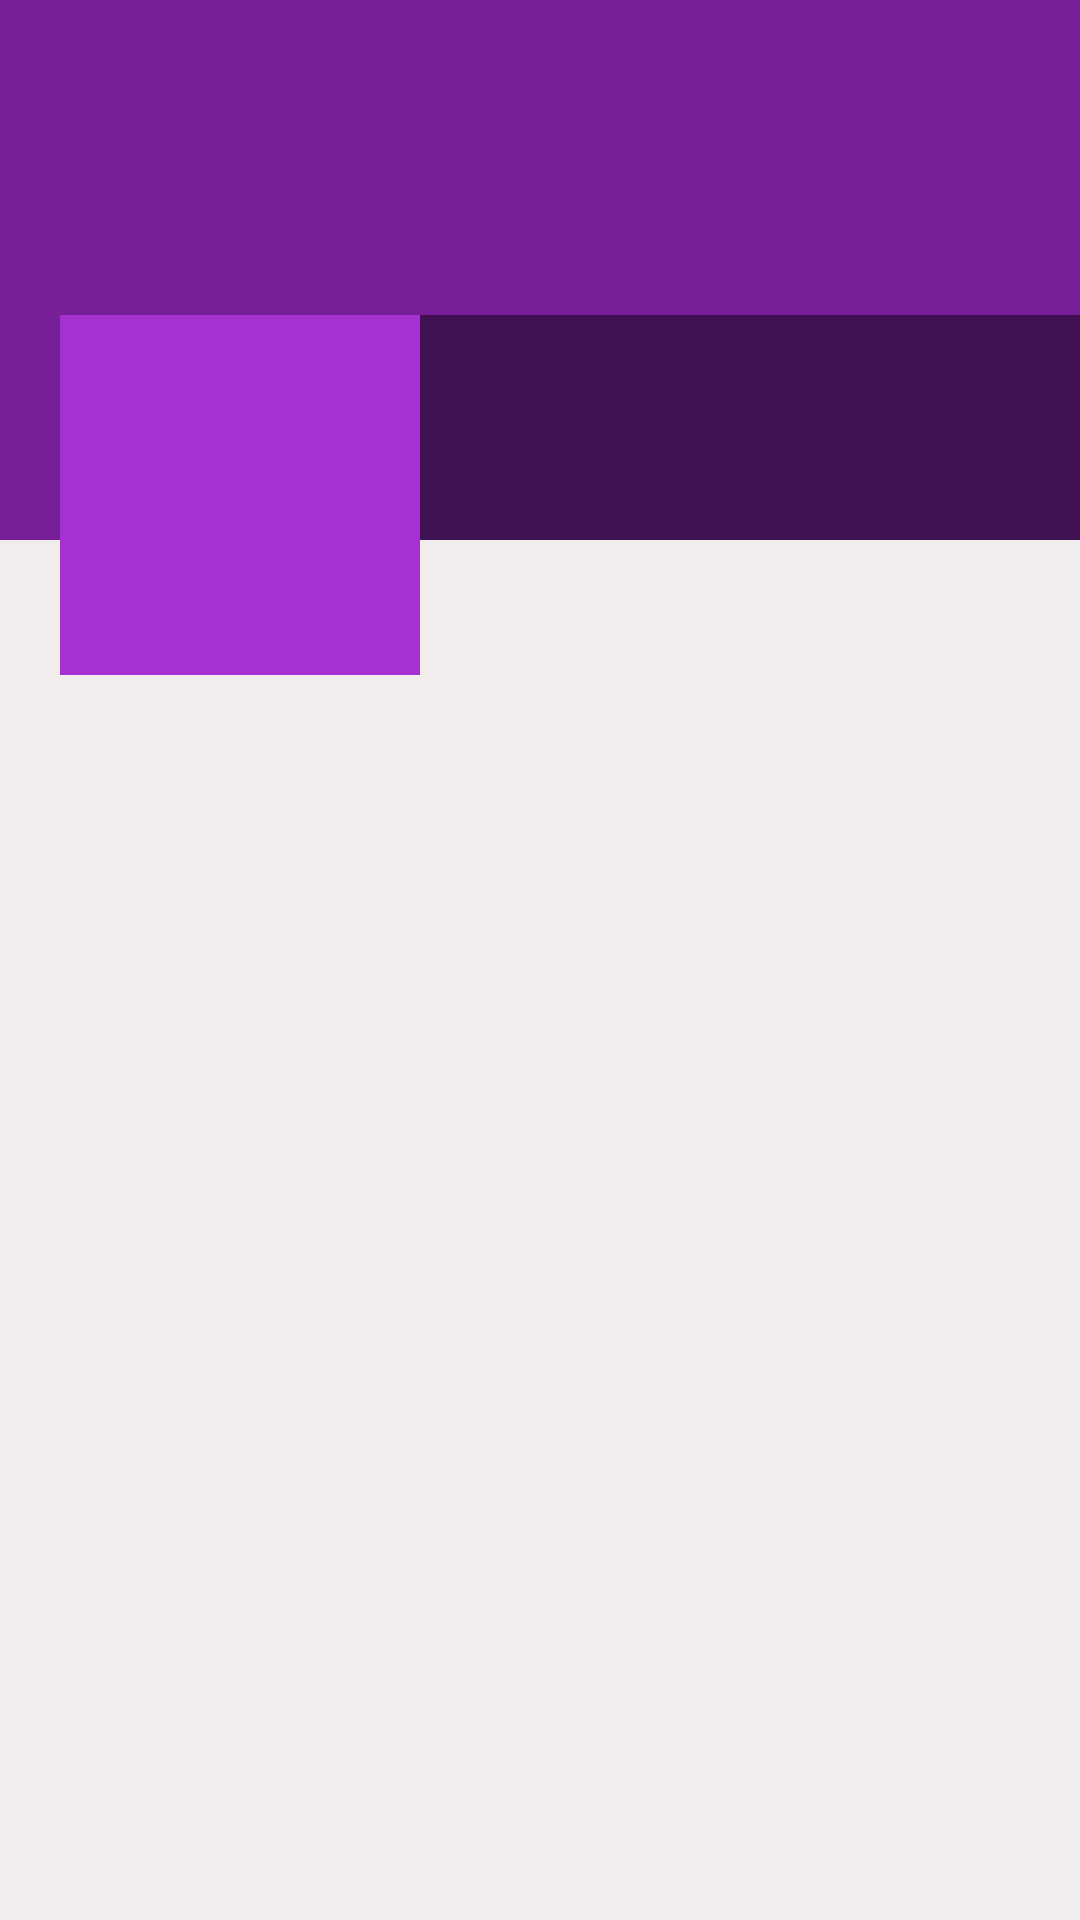

Here is an Android app screen rendered from its layout file. Give the layout XML and the strings, colors and styles it references.
<!-- AndroidManifest.xml: application theme AppTheme -->
<!-- res/layout/activity_there_profile.xml -->
<?xml version="1.0" encoding="utf-8"?>
<ScrollView xmlns:android="http://schemas.android.com/apk/res/android"
    xmlns:tools="http://schemas.android.com/tools"
    android:layout_width="match_parent"
    android:layout_height="match_parent"
    android:background="#F1EDED"
    tools:context=".Views.ThereProfileActivity">


        <RelativeLayout
            android:layout_width="match_parent"
            android:layout_height="wrap_content">

            
            <ImageView
                android:id="@+id/coverImage"
                android:layout_width="match_parent"
                android:layout_height="180dp"
                android:background="@color/colorPrimaryDark"
                android:scaleType="fitXY">

            </ImageView>

            <LinearLayout
                android:id="@+id/linearLayout"
                android:layout_width="match_parent"
                android:layout_height="120dp"
                android:layout_marginTop="105dp"
                android:orientation="horizontal">

                <ImageView
                    android:id="@+id/avatarImage"
                    android:layout_width="120dp"
                    android:layout_height="120dp"
                    android:layout_marginStart="20dp"
                    android:layout_marginLeft="20dp"
                    android:background="@color/colorPrimary"
                    android:contentDescription="TODO"
                    android:paddingLeft="2dp"
                    android:paddingRight="2dp"
                    android:scaleType="fitXY"
                    android:src="@drawable/ic_action_default_image" />

                <LinearLayout
                    android:layout_width="match_parent"
                    android:layout_height="wrap_content"
                    android:background="#77000000"
                    android:orientation="vertical">

                    <TextView
                        android:id="@+id/nameText"
                        android:layout_width="match_parent"
                        android:layout_height="wrap_content"
                        android:layout_marginStart="5dp"
                        android:layout_marginTop="5dp"
                        android:textColor="#ffff"
                        android:textSize="22dp" />

                    <TextView
                        android:id="@+id/emailText"
                        android:layout_width="match_parent"
                        android:layout_height="wrap_content"
                        android:layout_marginStart="5dp"
                        android:layout_marginLeft="5dp"
                        android:textColor="#ffff"
                        android:textSize="16dp" />

                    <TextView
                        android:id="@+id/phoneText"
                        android:layout_width="match_parent"
                        android:layout_height="wrap_content"
                        android:layout_marginStart="5dp"
                        android:layout_marginLeft="5dp"
                        android:textColor="#ffff"
                        android:textSize="14dp" />
                </LinearLayout>


            </LinearLayout>

            
            <androidx.recyclerview.widget.RecyclerView
                android:id="@+id/recyclerViewPosts"
                android:layout_below="@id/linearLayout"
                android:layout_width="match_parent"
                android:layout_height="match_parent">

            </androidx.recyclerview.widget.RecyclerView>
        </RelativeLayout>

</ScrollView>
<!-- resources referenced by this layout -->
<resources>
  <color name="colorPrimary">#A431D0</color>
  <color name="colorPrimaryDark">#771F99</color>
  <style name="AppTheme" parent="Theme.AppCompat.Light.DarkActionBar">
          
          <item name="colorPrimary">@color/colorPrimary</item>
          <item name="colorPrimaryDark">@color/colorPrimaryDark</item>
          <item name="colorAccent">@color/colorAccent</item>
      </style>
  <color name="colorAccent">#3F55EB</color>
</resources>
